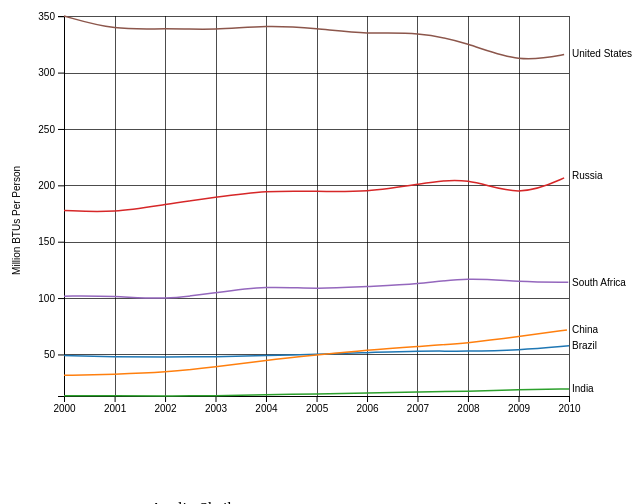
D3 v4 page, settled after 360 driven frames (6 s of simulated time); the page loaded 1 data file(s).


// ── MultiLine.js
var svg = d3.select("svg"),
    margin = {top: 20, right: 80, bottom: 100, left: 375},
    width = svg.attr("width") - margin.left - margin.right,
    height = svg.attr("height") - margin.top - margin.bottom,
    g = svg.append("g").attr("transform", "translate(" + margin.left + "," + margin.top + ")");

var parseTime = d3.timeParse("%Y");

var x = d3.scaleTime().range([0, width]),
    y = d3.scaleLinear().range([height, 0]),
    z = d3.scaleOrdinal(d3.schemeCategory10);

var line = d3.line()
    .curve(d3.curveBasis)
    .x(function(d) { return x(d.year); })
    .y(function(d) { return y(d.energy); });

function gridXAxis(){
	return d3.axisBottom(x)
}

function gridYAxis(){
	return d3.axisLeft(y)
}

d3.tsv("EPC_2000_2010_new.tsv", type, function(error, data) {
    if (error) throw error;

    var cities = data.columns.slice(1).map(function(id) {
        return {
            id: id,
            values: data.map(function(d) {
                return {year: d.year, energy: d[id]};
            })
        };
    });

    x.domain(d3.extent(data, function(d) { return d.year; }));

    y.domain([
        d3.min(cities, function(c) { return d3.min(c.values, function(d) { return d.energy; }); }),
        d3.max(cities, function(c) { return d3.max(c.values, function(d) { return d.energy; }); })
    ]);

    z.domain(cities.map(function(c) { return c.id; }));
	
    g.append("g")
        .attr("class", "axis x")
        .attr("transform", "translate(0," + height + ")")
        .call(d3.axisBottom(x))
	    .append("text")
		.attr("dx", "65em")
		.attr("dy", "1.6em")
        .attr("fill", "#000")
        .text("Year");;

    g.append("g")
        .attr("class", "axis y")
        .call(d3.axisLeft(y))
        .append("text")
        .attr("transform", "rotate(-90)")
        .attr("y", 6)
		.attr("dx", "-15em")
        .attr("dy", "-5em")
        .attr("fill", "#000")
        .text("Million BTUs Per Person");

	g.append("g")
		.attr("class", "grid")
		.attr("transform", "translate(0," + height + ")")
		.call(gridXAxis()
			  .tickSize(-height, 0,0)
			  .tickFormat("")
		)
	
	g.append("g")
		.attr("class", "grid")
		.call(gridYAxis()
			 .tickSize(-width, 0, 0)
			 .tickFormat("")
		)
	
    var city = g.selectAll(".city").data(cities)
        .enter().append("g")
        .attr("class", "city");

    var path = city.append("path")
        .attr("class", "line")
        .attr("d", function(d) { return line(d.values); })
        .style("stroke", function(d) { return z(d.id); });

    city.append("text")
        .datum(function(d) { return {id: d.id, value: d.values[d.values.length - 1]}; })
        .attr("transform", function(d) { return "translate(" + x(d.value.year) + "," + y(d.value.energy) + ")"; })
        .attr("x", 3)
        .attr("dy", "0.35em")
        .style("font", "10px sans-serif")
        .text(function(d) { return d.id; });

	var totalLength = path.node().getTotalLength();
	
	path
      .attr("stroke-dasharray", totalLength + " " + totalLength)
      .attr("stroke-dashoffset", totalLength)
      .transition()
      .duration(5000)
      .ease(d3.easeLinear)
      .attr("stroke-dashoffset", 0);

});

function type(d, _, columns) {
    d.year = parseTime(d.Year);
    for (var i = 1, n = columns.length, c; i < n; ++i) d[c = columns[i]] = +d[c];
    return d;
}


### data: EPC_2000_2010_new.tsv
Year	Brazil	China	India	Russia	South Africa	United States
2000	48.95	31.47	13.25	177.8	101.7	350.2
2001	47.79	32.42	13.52	175.7	102	337.5
2002	47.73	34.03	13.14	183.2	98.44	339.5
2003	47.79	38.94	13.35	189.4	104.7	337.6
2004	48.94	44.86	14.26	195.5	110.9	342.1
2005	50.26	49.47	14.97	194.6	107.8	339.3
2006	51.52	53.97	15.92	194	110.3	333.9
2007	53.23	57.12	16.74	200.8	112.1	336.3
2008	52.68	59.98	17.25	208.1	118.3	326.5
2009	53.73	65.73	18.71	188.5	114.4	308.4
2010	57.7	71.97	19.36	208.6	114.1	316.9